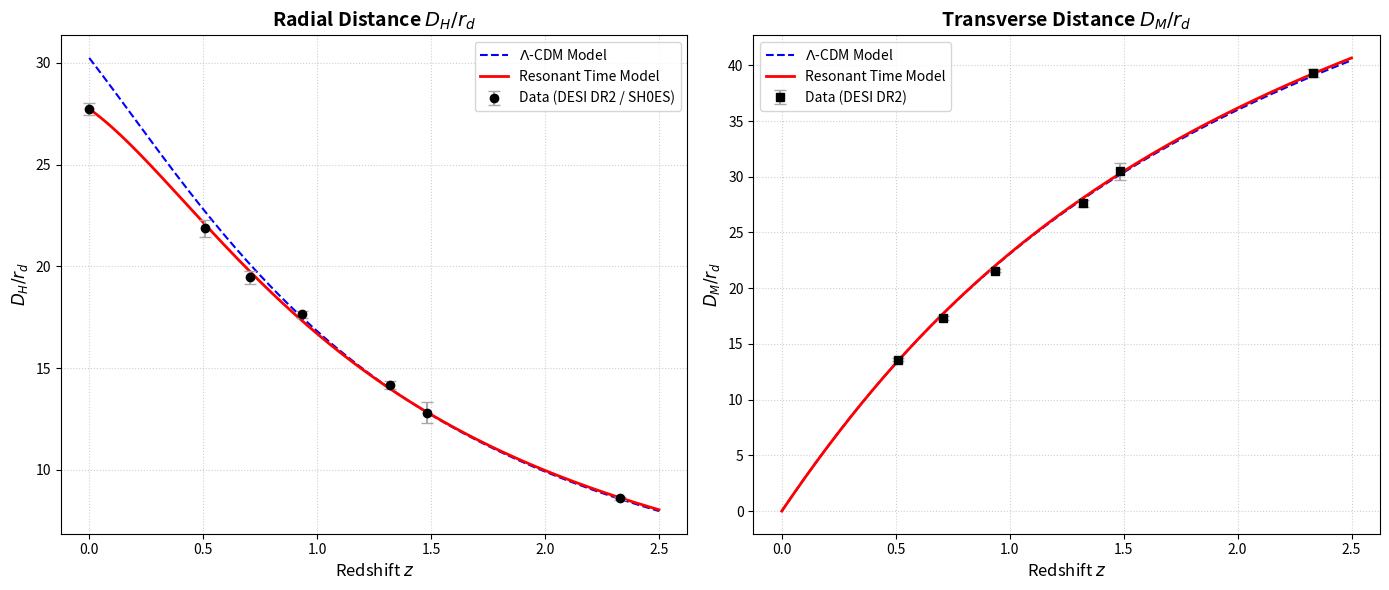

The matplotlib source for this figure:
import numpy as np
from scipy.integrate import quad
import matplotlib.pyplot as plt

# =====================================================================
# 1. FUNDAMENTAL CONSTANTS AND COSMOLOGICAL BACKGROUND PARAMETERS
# =====================================================================
c = 299792.458  # Speed of light in km/s
r_d = 147.09    # Sound horizon scale in Mpc (Planck PR4)

# Resonant Time Model parameters (Planck PR4 / HiLLiPoP 2024 basis)
H0_res = 67.64
Om_m_res = 0.3092
Om_L_res = 0.6908
x1 = 4.4934094579  # First transcendental root of tan(x) = x
alpha0 = np.pi / x1  # Present-day evolution phase limit (~0.699156 rad)

# Standard Lambda-CDM model parameters (DESI Best Fit)
H0_lcdm = 67.4
Om_m_lcdm = 0.319
Om_L_lcdm = 0.681

# =====================================================================
# 2. MATHEMATICAL APPARATUS OF THE RESONANT MODEL
# =====================================================================
def get_k_factor(z):
    """Calculates the cosmological time trigonometric modifier k(z) = 1/sinc(alpha)"""
    if z > 1000:  # Asymptotic limit for the early Universe (z -> inf)
        return 1.0
    
    # Calculation of the dimensionless time phase t/T via arcsinh formula
    num = np.arcsinh(np.sqrt(Om_L_res / Om_m_res) / (1.0 + z)**1.5)
    den = np.arcsinh(np.sqrt(Om_L_res / Om_m_res))
    t_over_T = num / den
    
    # Calculation of the dynamic argument alpha(z)
    alpha = alpha0 * t_over_T
    
    # Return the modifier k(z) = alpha / sin(alpha)
    if alpha == 0:
        return 1.0
    return alpha / np.sin(alpha)

def DH_rd_res(z):
    """Radial distance DH/rd in the Resonant Model (with non-linear k(z))"""
    Hz = H0_res * get_k_factor(z) * np.sqrt(Om_m_res * (1.0 + z)**3 + Om_L_res)
    return c / (Hz * r_d)

def DM_rd_res(z):
    """Transverse distance DM/rd in the Resonant Model (k(z') is compensated)"""
    integrand = lambda zp: c / (H0_res * np.sqrt(Om_m_res * (1.0 + zp)**3 + Om_L_res))
    integral, _ = quad(integrand, 0, z)
    return integral / r_d

# =====================================================================
# 3. MATHEMATICAL APPARATUS OF THE STANDARD Lambda-CDM MODEL
# =====================================================================
def DH_rd_lcdm(z):
    """Radial distance DH/rd in standard Lambda-CDM"""
    Hz = H0_lcdm * np.sqrt(Om_m_lcdm * (1.0 + z)**3 + Om_L_lcdm)
    return c / (Hz * r_d)

def DM_rd_lcdm(z):
    """Transverse comoving distance DM/rd in standard Lambda-CDM"""
    integrand = lambda zp: c / (H0_lcdm * np.sqrt(Om_m_lcdm * (1.0 + zp)**3 + Om_L_lcdm))
    integral, _ = quad(integrand, 0, z)
    return integral / r_d

# =====================================================================
# 4. EXPERIMENTAL DATASET (DESI DR2 2025/2026 AND SH0ES)
# =====================================================================
# Each point: (z, distance_type, observed_value, error, source_name)
data_points = [
    # Radial track (DH / rd) - 7 points
    (0.000, 'DH', 27.738, 0.311, 'SH0ES'),
    (0.510, 'DH', 21.863, 0.427, 'DESI DR2'),
    (0.706, 'DH', 19.458, 0.332, 'DESI DR2'),
    (0.934, 'DH', 17.641, 0.193, 'DESI DR2 (LRG3+ELG1)'),
    (1.321, 'DH', 14.178, 0.217, 'DESI DR2 (ELG2)'),
    (1.484, 'DH', 12.816, 0.513, 'DESI DR2'),
    (2.330, 'DH', 8.600,  0.066, 'DESI DR2 (Ly-alpha/AP)'),
    
    # Transverse track (DM / rd) - 6 points
    (0.510, 'DM', 13.588, 0.167, 'DESI DR2'),
    (0.706, 'DM', 17.351, 0.177, 'DESI DR2'),
    (0.934, 'DM', 21.576, 0.152, 'DESI DR2 (LRG3+ELG1)'),
    (1.321, 'DM', 27.601, 0.318, 'DESI DR2 (ELG2)'),
    (1.484, 'DM', 30.512, 0.760, 'DESI DR2'),
    (2.330, 'DM', 39.320, 0.330, 'DESI DR2 (Ly-alpha/AP)')
]

# =====================================================================
# 5. COMPUTATIONAL LOOP FOR STATISTICAL ANALYSIS AND CHI-SQUARE
# =====================================================================
chi2_dh_lcdm, chi2_dm_lcdm = 0.0, 0.0
chi2_dh_res, chi2_dm_res = 0.0, 0.0

print(f"{'z':<6} | {'Type':<4} | {'Experiment':<16} | {'Lambda Theory':<13} | {'Lambda chi2':<11} | {'Resonant Theo':<13} | {'Resonant chi2':<13} | {'k(z)'}")
print("-" * 115)

for z, dist_type, obs, err, source in data_points:
    # Theoretical values calculation
    if dist_type == 'DH':
        th_lcdm = DH_rd_lcdm(z)
        th_res = DH_rd_res(z)
        k_val = f"{get_k_factor(z):.6f}"
    else:
        th_lcdm = DM_rd_lcdm(z)
        th_res = DM_rd_res(z)
        k_val = "Compensated"
        
    # Individual chi-square contributions
    point_chi2_lcdm = ((th_lcdm - obs) / err) ** 2
    point_chi2_res = ((th_res - obs) / err) ** 2
    
    # Accumulating sums by geometric projections
    if dist_type == 'DH':
        chi2_dh_lcdm += point_chi2_lcdm
        chi2_dh_res += point_chi2_res
    else:
        chi2_dm_lcdm += point_chi2_lcdm
        chi2_dm_res += point_chi2_res
        
    print(f"{z:<6.3f} | {dist_type:<4} | {obs:<6.3f} ± {err:<5.3f} | {th_lcdm:<13.3f} | {point_chi2_lcdm:<11.2f} | {th_res:<13.3f} | {point_chi2_res:<13.2f} | {k_val}")

# Summary statistical report
print("\n" + "="*60 + "\nSTATISTICAL REPORT ON GOODNESS-OF-FIT CRITERIA\n" + "="*60)
print(f"RADIAL TRACK DH (DoF = 7):")
print(f"  -> Standard Lambda-CDM: Total chi2 = {chi2_dh_lcdm:.2f}, Reduced chi2_nu = {chi2_dh_lcdm/7:.2f}")
print(f"  -> Resonant Model:     Total chi2 = {chi2_dh_res:.2f}, Reduced chi2_nu = {chi2_dh_res/7:.2f}")

print(f"\nTRANSVERSE TRACK DM (DoF = 6):")
print(f"  -> Standard Lambda-CDM: Total chi2 = {chi2_dm_lcdm:.2f}, Reduced chi2_nu = {chi2_dm_lcdm/6:.2f}")
print(f"  -> Resonant Model:     Total chi2 = {chi2_dm_res:.2f}, Reduced chi2_nu = {chi2_dm_res/6:.2f}")

total_chi2_lcdm = chi2_dh_lcdm + chi2_dm_lcdm
total_chi2_res = chi2_dh_res + chi2_dm_res

print(f"\nJOINT COMBINED ANALYSIS DH + DM (DoF = 13):")
print(f"  -> Standard Lambda-CDM: TOTAL chi2 = {total_chi2_lcdm:.2f}, JOINT chi2_nu = {total_chi2_lcdm/13:.2f}")
print(f"  -> Resonant Model:     TOTAL chi2 = {total_chi2_res:.2f}, JOINT chi2_nu = {total_chi2_res/13:.2f}")
print("="*60)

# =====================================================================
# 6. PLOTTING THE DH/rd AND DM/rd GRAPHS
# =====================================================================
# Generate smooth redshift array for plotting theories
z_arr = np.linspace(0, 2.5, 200)

# Compute theoretical curves over the range
dh_lcdm_curve = [DH_rd_lcdm(z) for z in z_arr]
dh_res_curve  = [DH_rd_res(z) for z in z_arr]
dm_lcdm_curve = [DM_rd_lcdm(z) for z in z_arr]
dm_res_curve  = [DM_rd_res(z) for z in z_arr]

# Separate experimental data for easier plotting
z_dh = [p[0] for p in data_points if p[1] == 'DH']
obs_dh = [p[2] for p in data_points if p[1] == 'DH']
err_dh = [p[3] for p in data_points if p[1] == 'DH']

z_dm = [p[0] for p in data_points if p[1] == 'DM']
obs_dm = [p[2] for p in data_points if p[1] == 'DM']
err_dm = [p[3] for p in data_points if p[1] == 'DM']

# Initialize subplots (1 row, 2 columns)
fig, (ax1, ax2) = plt.subplots(1, 2, figsize=(14, 6))

# Left Plot: DH/rd (Radial distance)
ax1.plot(z_arr, dh_lcdm_curve, label=r'$\Lambda$-CDM Model', color='blue', linestyle='--')
ax1.plot(z_arr, dh_res_curve, label='Resonant Time Model', color='red', linewidth=2)
ax1.errorbar(z_dh, obs_dh, yerr=err_dh, fmt='o', color='black', ecolor='darkgray', 
             capsize=4, label='Data (DESI DR2 / SH0ES)')
ax1.set_xlabel('Redshift $z$', fontsize=12)
ax1.set_ylabel('$D_H / r_d$', fontsize=12)
ax1.set_title('Radial Distance $D_H / r_d$', fontsize=14, fontweight='bold')
ax1.grid(True, linestyle=':', alpha=0.6)
ax1.legend(fontsize=10)

# Right Plot: DM/rd (Transverse distance)
ax2.plot(z_arr, dm_lcdm_curve, label=r'$\Lambda$-CDM Model', color='blue', linestyle='--')
ax2.plot(z_arr, dm_res_curve, label='Resonant Time Model', color='red', linewidth=2)
ax2.errorbar(z_dm, obs_dm, yerr=err_dm, fmt='s', color='black', ecolor='darkgray', 
             capsize=4, label='Data (DESI DR2)')
ax2.set_xlabel('Redshift $z$', fontsize=12)
ax2.set_ylabel('$D_M / r_d$', fontsize=12)
ax2.set_title('Transverse Distance $D_M / r_d$', fontsize=14, fontweight='bold')
ax2.grid(True, linestyle=':', alpha=0.6)
ax2.legend(fontsize=10)

plt.tight_layout()
plt.show()
